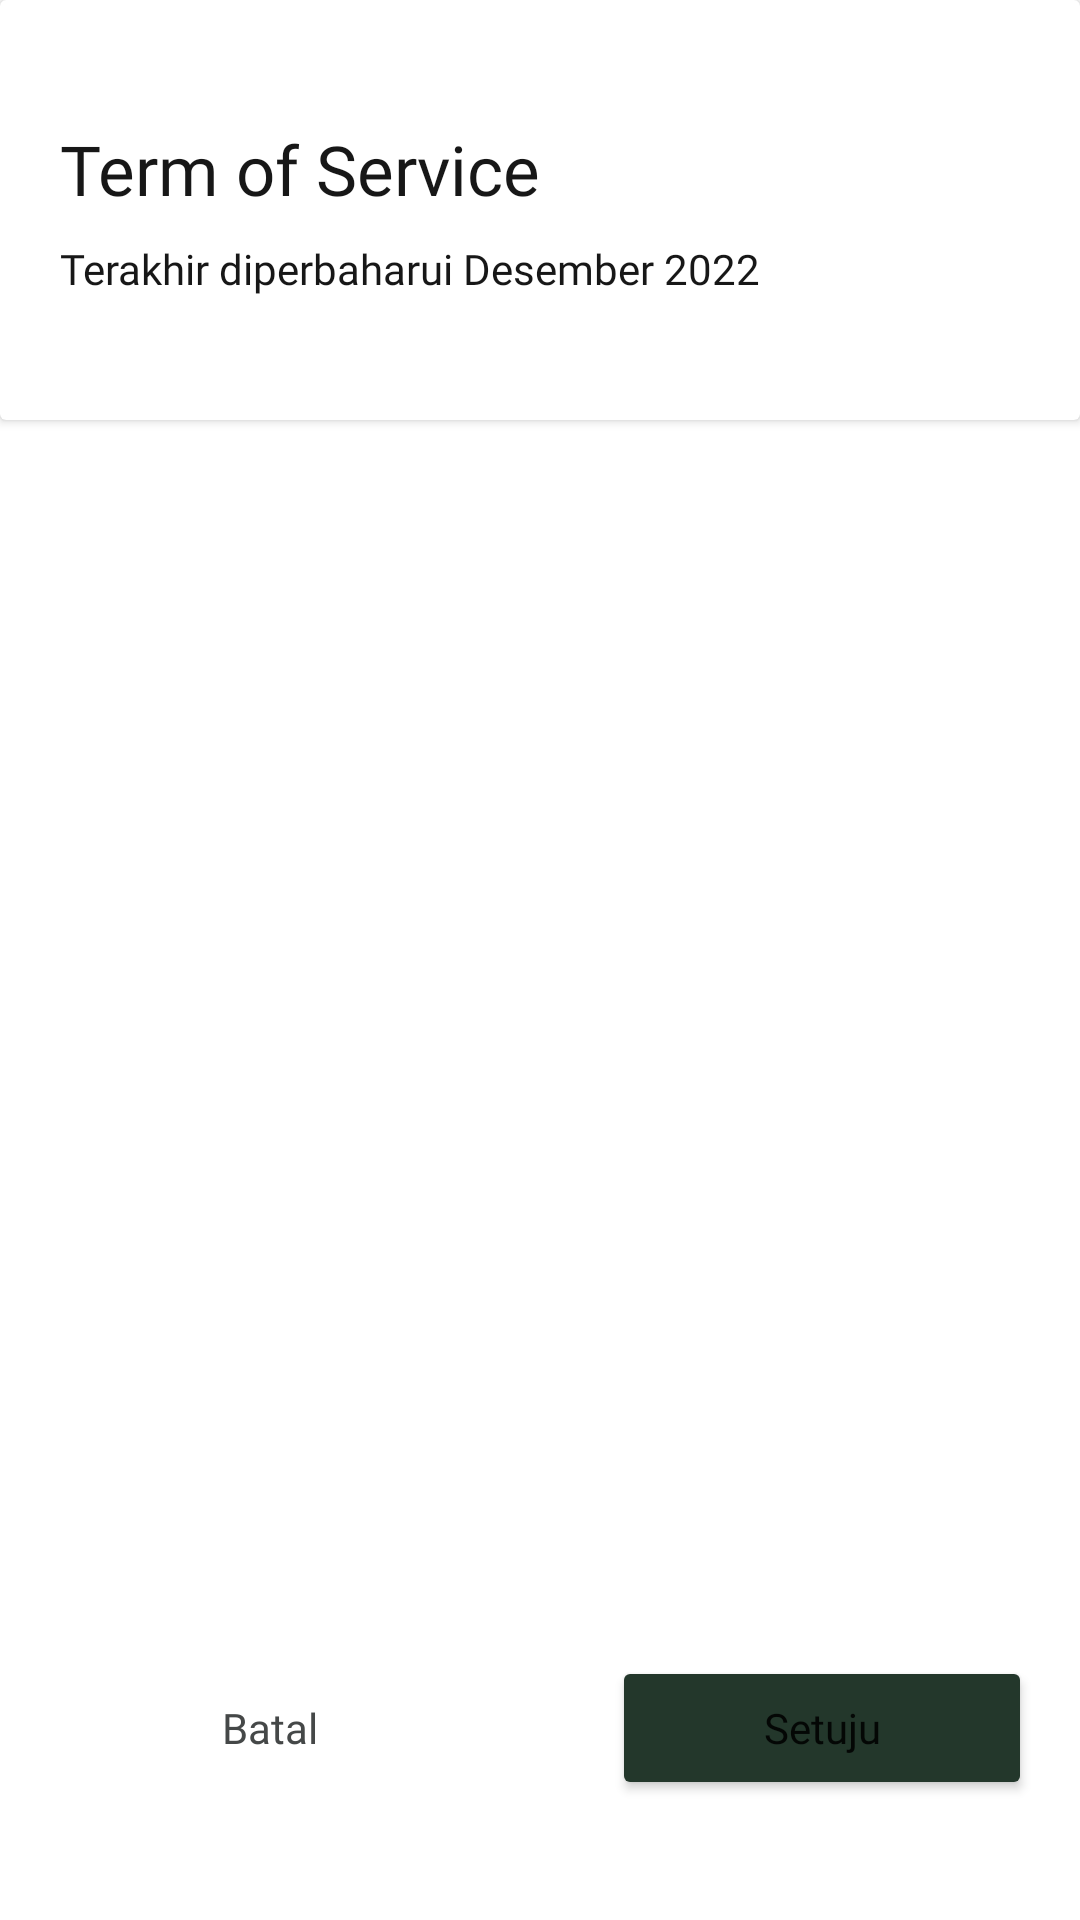

Reconstruct the res/layout file that produces this screen, plus the resources it refers to.
<!-- AndroidManifest.xml: application theme Theme.KostHub -->
<!-- res/layout/fragment_term_of_service.xml -->
<?xml version="1.0" encoding="utf-8"?>
<androidx.constraintlayout.widget.ConstraintLayout xmlns:android="http://schemas.android.com/apk/res/android"
    xmlns:app="http://schemas.android.com/apk/res-auto"
    xmlns:tools="http://schemas.android.com/tools"
    android:layout_width="match_parent"
    android:layout_height="match_parent"
    tools:context=".ui.main.register.TermOfServiceFragment">

    


    <androidx.cardview.widget.CardView
        android:layout_width="0dp"
        android:layout_height="140dp"
        app:layout_constraintEnd_toEndOf="parent"
        app:layout_constraintStart_toStartOf="parent"
        app:layout_constraintTop_toTopOf="parent" >

        <TextView
            android:id="@+id/tv_termOfService"
            android:layout_width="wrap_content"
            android:layout_height="wrap_content"
            android:layout_marginStart="20dp"
            android:layout_marginTop="41dp"
            android:fontFamily="@font/poppins_bold"
            android:text="Term of Service"
            android:textColor="#171717"
            android:textSize="23sp" />

        <TextView
            android:id="@+id/textView3"
            android:layout_width="wrap_content"
            android:layout_height="wrap_content"
            android:layout_marginStart="20dp"
            android:layout_marginTop="80dp"
            android:fontFamily="@font/poppins"
            android:text="Terakhir diperbaharui Desember 2022"
            android:textColor="#171717" />
    </androidx.cardview.widget.CardView>

    <Button
        android:id="@+id/btn_setuju"
        android:layout_width="140dp"
        android:layout_height="wrap_content"
        android:layout_marginEnd="16dp"
        android:layout_marginBottom="40dp"
        android:backgroundTint="#23372B"
        android:capitalize="words"
        android:fontFamily="@font/poppins"
        android:text="Setuju"
        android:textAllCaps="false"
        app:cornerRadius="8dp"
        app:layout_constraintBottom_toBottomOf="parent"
        app:layout_constraintEnd_toEndOf="parent" />

    <Button
        android:id="@+id/btn_batal"
        android:layout_width="140dp"
        android:layout_height="wrap_content"
        android:layout_marginStart="20dp"
        android:layout_marginBottom="40dp"
        android:backgroundTint="@color/white"
        android:capitalize="words"
        android:fontFamily="@font/poppins"
        android:stateListAnimator="@null"
        android:text="Batal"
        android:textAllCaps="false"
        android:textColor="#454848"
        app:cornerRadius="8dp"
        app:layout_constraintBottom_toBottomOf="parent"
        app:layout_constraintStart_toStartOf="parent"
        app:strokeColor="#23372B"
        app:strokeWidth="1dp" />

</androidx.constraintlayout.widget.ConstraintLayout>
<!-- resources referenced by this layout -->
<resources>
  <color name="white">#FFFFFFFF</color>
  <style name="Theme.KostHub" parent="Theme.MaterialComponents.DayNight.DarkActionBar">
          
          <item name="colorPrimary">#23372B</item>
          <item name="colorPrimaryVariant">#335346</item>
          <item name="colorOnPrimary">#437167</item>
          
          <item name="colorSecondary">#538F8D</item>
          <item name="colorSecondaryVariant">#65B0B6</item>
          <item name="colorOnSecondary">#7BD1E2</item>
          
          <item name="android:statusBarColor">#FFFFFF</item>
          
          <item name="backgroundColor">#FAFAFB</item>
      </style>
</resources>
